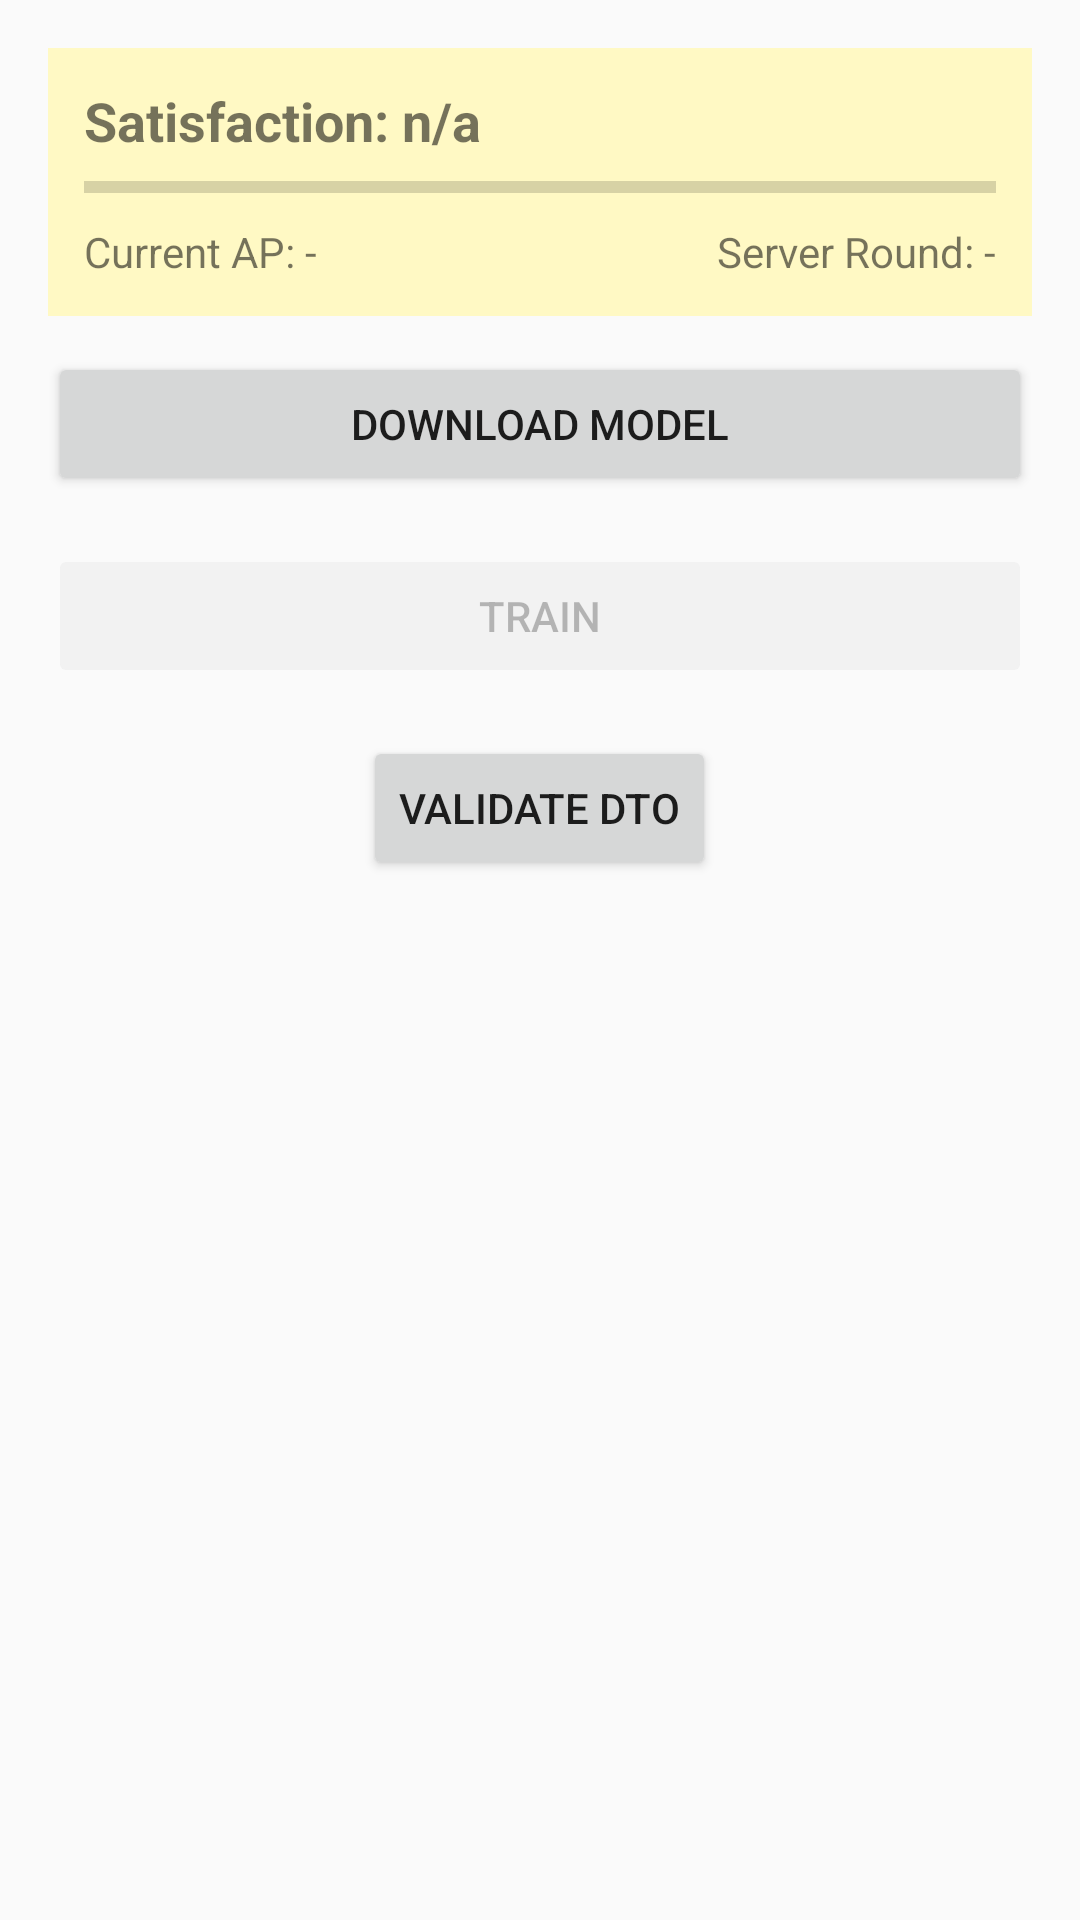

The Android layout XML behind this screen, and the referenced resources:
<!-- AndroidManifest.xml: activity theme Theme.HFL_experiment -->
<!-- res/layout/activity_main.xml -->
<?xml version="1.0" encoding="utf-8"?>
<LinearLayout xmlns:android="http://schemas.android.com/apk/res/android"
    android:orientation="vertical"
    android:layout_width="match_parent"
    android:layout_height="match_parent"
    android:padding="16dp"
    android:gravity="center_horizontal">

    
    
    <LinearLayout
        android:id="@+id/statusCard"
        android:layout_width="match_parent"
        android:layout_height="wrap_content"
        android:orientation="vertical"
        android:padding="12dp"
        android:layout_marginBottom="12dp"
        android:background="#FFF9C4"
        android:clipToPadding="false">

        <TextView
            android:id="@+id/textSatisfaction"
            android:layout_width="match_parent"
            android:layout_height="wrap_content"
            android:text="@string/status_satisfaction"
            android:textSize="18sp"
            android:textStyle="bold"
            android:paddingBottom="6dp" />

        <ProgressBar
            android:id="@+id/progressSatisfaction"
            style="?android:attr/progressBarStyleHorizontal"
            android:layout_width="match_parent"
            android:layout_height="8dp"
            android:progress="0"
            android:max="100"
            android:indeterminate="false" />

        <LinearLayout
            android:layout_width="match_parent"
            android:layout_height="wrap_content"
            android:orientation="horizontal"
            android:layout_marginTop="8dp"
            android:weightSum="2">

            <TextView
                android:id="@+id/textCurrentAp"
                android:layout_width="0dp"
                android:layout_height="wrap_content"
                android:layout_weight="1"
                android:text="@string/status_current_ap"
                android:textSize="14sp" />

            <TextView
                android:id="@+id/textServerRound"
                android:layout_width="0dp"
                android:layout_height="wrap_content"
                android:layout_weight="1"
                android:text="@string/status_server_round"
                android:textSize="14sp"
                android:gravity="end" />
        </LinearLayout>
    </LinearLayout>

    <Button
        android:id="@+id/buttonDownloadModel"
        android:layout_width="match_parent"
        android:layout_height="wrap_content"
        android:text="@string/button_download_model" />

    
    <ProgressBar
        android:id="@+id/progressBar"
        style="?android:attr/progressBarStyleHorizontal"
        android:layout_width="match_parent"
        android:layout_height="wrap_content"
        android:layout_marginTop="16dp"
        android:visibility="gone" />

    <Button
        android:id="@+id/buttonTrain"
        android:layout_width="match_parent"
        android:layout_height="wrap_content"
        android:text="@string/button_train"
        android:enabled="false"
        android:layout_marginTop="16dp" />

    <Button
        android:id="@+id/btn_validate_dto"
        android:layout_width="wrap_content"
        android:layout_height="wrap_content"
        android:text="@string/validate_dto"
        android:layout_marginTop="16dp"
        android:layout_gravity="center_horizontal" />

</LinearLayout>
<!-- resources referenced by this layout -->
<resources>
  <string name="button_download_model">Download Model</string>
  <string name="button_train">Train</string>
  <string name="status_current_ap">Current AP: -</string>
  <string name="status_satisfaction">Satisfaction: n/a</string>
  <string name="status_server_round">Server Round: -</string>
  <string name="validate_dto">Validate DTO</string>
  <style name="Theme.HFL_experiment" parent="android:Theme.Material.Light.NoActionBar" />
</resources>
